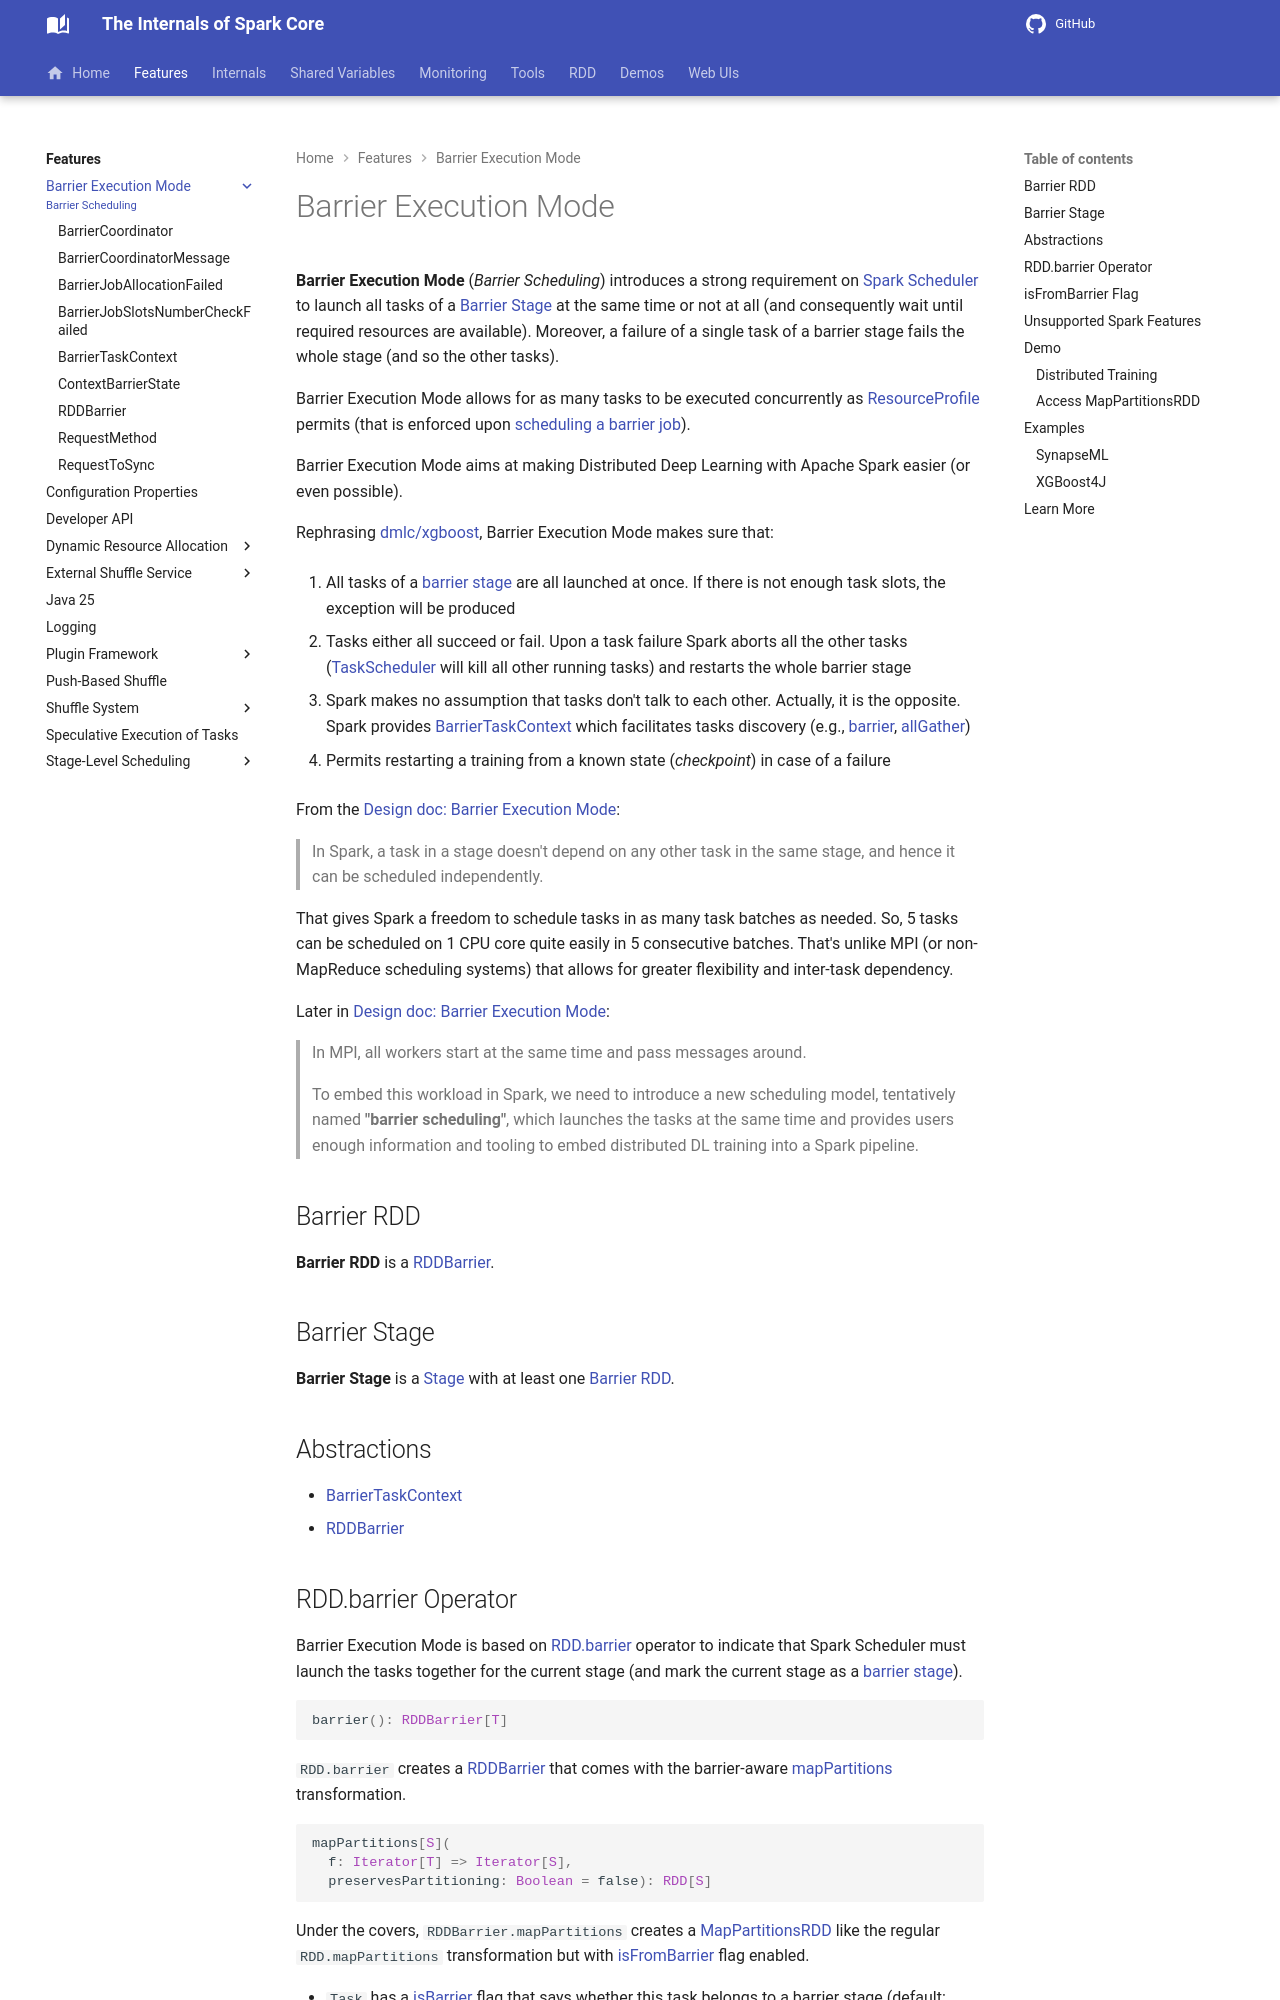

repository: japila-books/apache-spark-internals · page: barrier-execution-mode/index.html · generator: mkdocs

---
title: Barrier Execution Mode
subtitle: Barrier Scheduling
---

# Barrier Execution Mode

**Barrier Execution Mode** (_Barrier Scheduling_) introduces a strong requirement on [Spark Scheduler](../scheduler/TaskScheduler.md) to launch all tasks of a [Barrier Stage](#barrier-stage) at the same time or not at all (and consequently wait until required resources are available). Moreover, a failure of a single task of a barrier stage fails the whole stage (and so the other tasks).

Barrier Execution Mode allows for as many tasks to be executed concurrently as [ResourceProfile](../stage-level-scheduling/ResourceProfile.md) permits (that is enforced upon [scheduling a barrier job](../scheduler/TaskSchedulerImpl.md#calculateAvailableSlots)).

Barrier Execution Mode aims at making Distributed Deep Learning with Apache Spark easier (or even possible).

Rephrasing [dmlc/xgboost](https://github.com/dmlc/xgboost/issues/4793), Barrier Execution Mode makes sure that:

1. All tasks of a [barrier stage](#barrier-stage) are all launched at once. If there is not enough task slots, the exception will be produced

1. Tasks either all succeed or fail. Upon a task failure Spark aborts all the other tasks ([TaskScheduler](../scheduler/TaskScheduler.md) will kill all other running tasks) and restarts the whole barrier stage

1. Spark makes no assumption that tasks don't talk to each other. Actually, it is the opposite. Spark provides [BarrierTaskContext](BarrierTaskContext.md) which facilitates tasks discovery (e.g., [barrier](BarrierTaskContext.md#barrier), [allGather](BarrierTaskContext.md#allGather))

1. Permits restarting a training from a known state (_checkpoint_) in case of a failure

From the [Design doc: Barrier Execution Mode]({{ spark.jira }}/SPARK-24582):

> In Spark, a task in a stage doesn't depend on any other task in the same stage, and hence it can be scheduled independently.

That gives Spark a freedom to schedule tasks in as many task batches as needed. So, 5 tasks can be scheduled on 1 CPU core quite easily in 5 consecutive batches. That's unlike MPI (or non-MapReduce scheduling systems) that allows for greater flexibility and inter-task dependency.

Later in [Design doc: Barrier Execution Mode]({{ spark.jira }}/SPARK-24582):

> In MPI, all workers start at the same time and pass messages around.
>
> To embed this workload in Spark, we need to introduce a new scheduling model, tentatively named **"barrier scheduling"**, which launches the tasks at the same time and provides users enough information and tooling to embed distributed DL training into a Spark pipeline.

## Barrier RDD

**Barrier RDD** is a [RDDBarrier](RDDBarrier.md).

## Barrier Stage

**Barrier Stage** is a [Stage](../scheduler/Stage.md) with at least one [Barrier RDD](#barrier-rdd).

## Abstractions

* [BarrierTaskContext](BarrierTaskContext.md)
* [RDDBarrier](RDDBarrier.md)
